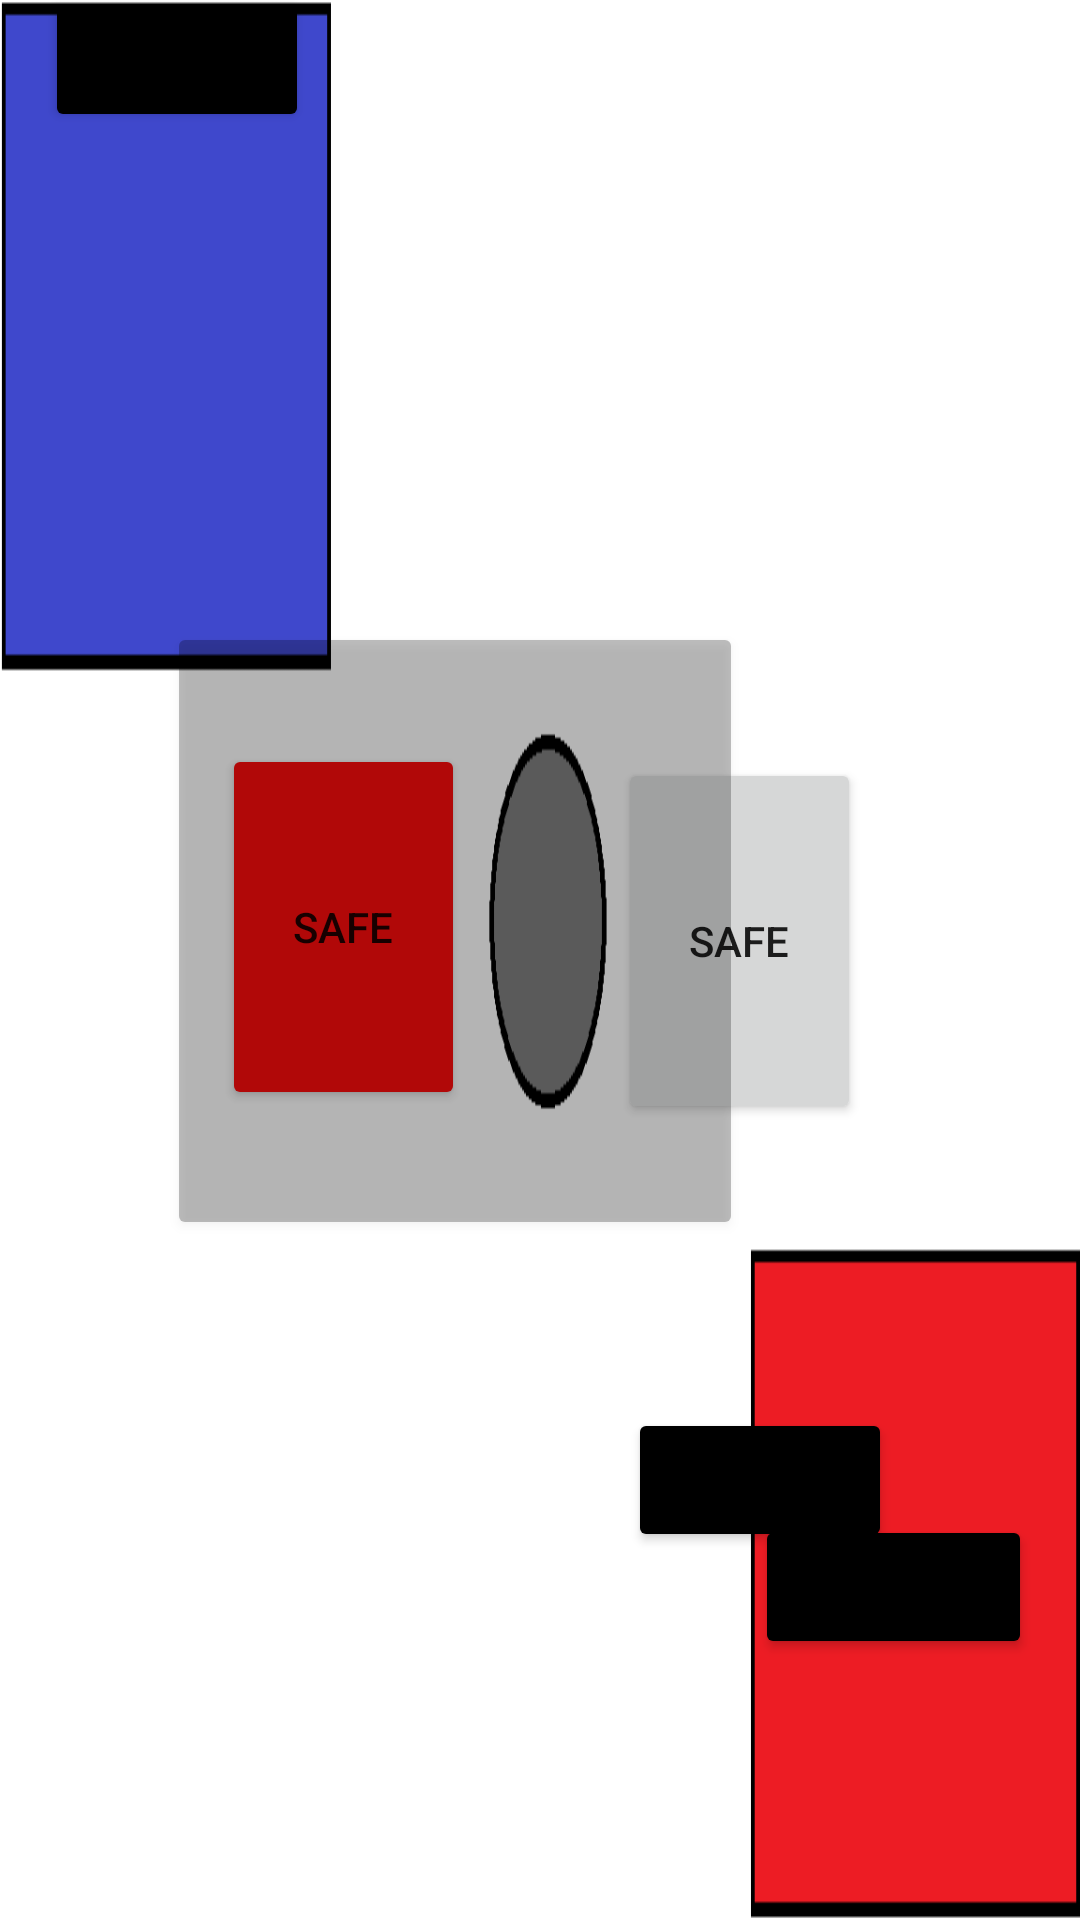

Produce the Android XML layout that renders to this screen, including the resource entries it uses.
<!-- AndroidManifest.xml: application theme Theme.TalonScoutingApp2022 -->
<!-- res/layout/alternate_tele_op.xml -->
<?xml version="1.0" encoding="utf-8"?>
<androidx.constraintlayout.widget.ConstraintLayout xmlns:android="http://schemas.android.com/apk/res/android"
    xmlns:app="http://schemas.android.com/apk/res-auto"
    xmlns:tools="http://schemas.android.com/tools"
    android:layout_width="match_parent"
    android:layout_height="match_parent"
    android:background="@drawable/background">

    <Button
        android:id="@+id/RedSafeZoneButton"
        android:layout_width="81dp"
        android:layout_height="122dp"
        android:layout_marginTop="155dp"
        android:layout_marginBottom="155dp"
        android:text="SAFE"
        app:layout_constraintBottom_toBottomOf="parent"
        app:layout_constraintEnd_toEndOf="parent"
        app:layout_constraintHorizontal_bias="0.738"
        app:layout_constraintStart_toStartOf="parent"
        app:layout_constraintTop_toTopOf="parent"
        app:layout_constraintVertical_bias="0.47" />

    <Button
        android:id="@+id/BlueSafeZoneButton"
        android:layout_width="81dp"
        android:layout_height="122dp"
        android:layout_marginTop="155dp"
        android:layout_marginBottom="155dp"
        android:backgroundTint="@color/redhex"
        android:text="SAFE"
        app:layout_constraintBottom_toBottomOf="parent"
        app:layout_constraintEnd_toEndOf="parent"
        app:layout_constraintHorizontal_bias="0.265"
        app:layout_constraintStart_toStartOf="parent"
        app:layout_constraintTop_toTopOf="parent"
        app:layout_constraintVertical_bias="0.447" />

    <Button
        android:id="@+id/TarmacShootingButton"
        android:layout_width="192dp"
        android:layout_height="206dp"
        android:layout_marginEnd="66dp"
        android:alpha="0.25"
        android:backgroundTint="@android:color/black"
        android:text="Tarmac"
        app:layout_constraintBottom_toBottomOf="parent"
        app:layout_constraintEnd_toEndOf="parent"
        app:layout_constraintHorizontal_bias="0.546"
        app:layout_constraintStart_toStartOf="parent"
        app:layout_constraintTop_toTopOf="parent"
        app:layout_constraintVertical_bias="0.478" />

    <Button
        android:id="@+id/otherShootingRangeButton"
        android:layout_width="wrap_content"
        android:layout_height="wrap_content"
        android:layout_marginStart="321dp"
        android:layout_marginTop="51dp"
        android:layout_marginEnd="322dp"
        android:backgroundTint="@color/black"
        android:text="Other "
        app:layout_constraintEnd_toEndOf="parent"
        app:layout_constraintStart_toStartOf="parent"
        app:layout_constraintTop_toTopOf="parent" />

    <Button
        android:id="@+id/noClimbButton"
        android:layout_width="wrap_content"
        android:layout_height="wrap_content"
        android:layout_marginStart="8dp"
        android:layout_marginTop="3dp"
        android:layout_marginEnd="616dp"
        android:backgroundTint="@color/black"
        android:text="No Climb"
        app:layout_constraintBottom_toTopOf="@+id/lowClimbButton"
        app:layout_constraintEnd_toEndOf="parent"
        app:layout_constraintHorizontal_bias="0.014"
        app:layout_constraintStart_toStartOf="parent"
        app:layout_constraintTop_toTopOf="parent"
        app:layout_constraintVertical_bias="0.033" />

    <Button
        android:id="@+id/lowClimbButton"
        android:layout_width="wrap_content"
        android:layout_height="wrap_content"
        android:layout_marginStart="8dp"
        android:layout_marginEnd="226dp"
        android:layout_marginBottom="596dp"
        android:backgroundTint="@color/black"
        android:text="Low"
        app:layout_constraintBottom_toBottomOf="parent"
        app:layout_constraintEnd_toStartOf="@+id/otherShootingRangeButton"
        app:layout_constraintHorizontal_bias="0.072"
        app:layout_constraintStart_toStartOf="parent" />

    <Button
        android:id="@+id/mediumClimbButton"
        android:layout_width="wrap_content"
        android:layout_height="wrap_content"
        android:layout_marginStart="514dp"
        android:layout_marginTop="26dp"
        android:layout_marginEnd="123dp"
        android:backgroundTint="@color/black"
        android:text="Medium"
        app:layout_constraintBottom_toBottomOf="parent"
        app:layout_constraintEnd_toEndOf="parent"
        app:layout_constraintHorizontal_bias="0.739"
        app:layout_constraintStart_toStartOf="parent"
        app:layout_constraintTop_toBottomOf="@+id/RedSafeZoneButton"
        app:layout_constraintVertical_bias="0.246" />

    <Button
        android:id="@+id/traverseClimbButton"
        android:layout_width="wrap_content"
        android:layout_height="wrap_content"
        android:layout_marginEnd="16dp"
        android:layout_marginBottom="16dp"
        android:backgroundTint="@color/black"
        android:text="Traverse"
        app:layout_constraintBottom_toBottomOf="parent"
        app:layout_constraintEnd_toEndOf="parent"
        app:layout_constraintTop_toBottomOf="@+id/mediumClimbButton"
        app:layout_constraintVertical_bias="0.118" />

    <Button
        android:id="@+id/highClimbButton"
        android:layout_width="wrap_content"
        android:layout_height="wrap_content"
        android:layout_marginBottom="104dp"
        android:backgroundTint="@color/black"
        android:text="High"
        app:layout_constraintBottom_toBottomOf="parent"
        app:layout_constraintEnd_toEndOf="parent"
        app:layout_constraintHorizontal_bias="0.77"
        app:layout_constraintStart_toStartOf="parent"
        app:layout_constraintTop_toBottomOf="@+id/TarmacShootingButton"
        app:layout_constraintVertical_bias="0.75" />
</androidx.constraintlayout.widget.ConstraintLayout>
<!-- resources referenced by this layout -->
<resources>
  <color name="black">#FF000000</color>
  <color name="redhex">#EC0B0B</color>
  <!-- drawable background: png bitmap (drawable, 9101 bytes) -->
  <style name="Theme.TalonScoutingApp2022" parent="Theme.MaterialComponents.DayNight.DarkActionBar">
          
          <item name="colorPrimary">@color/purple_500</item>
          <item name="colorPrimaryVariant">@color/purple_700</item>
          <item name="colorOnPrimary">@color/white</item>
          
          <item name="colorSecondary">@color/teal_200</item>
          <item name="colorSecondaryVariant">@color/teal_700</item>
          <item name="colorOnSecondary">@color/black</item>
          
          <item name="android:statusBarColor" tools:targetApi="l">?attr/colorPrimaryVariant</item>
          
      </style>
  <color name="purple_500">#FF6200EE</color>
  <color name="purple_700">#FF3700B3</color>
  <color name="white">#FFFFFFFF</color>
  <color name="teal_200">#FF03DAC5</color>
  <color name="teal_700">#FF018786</color>
</resources>
